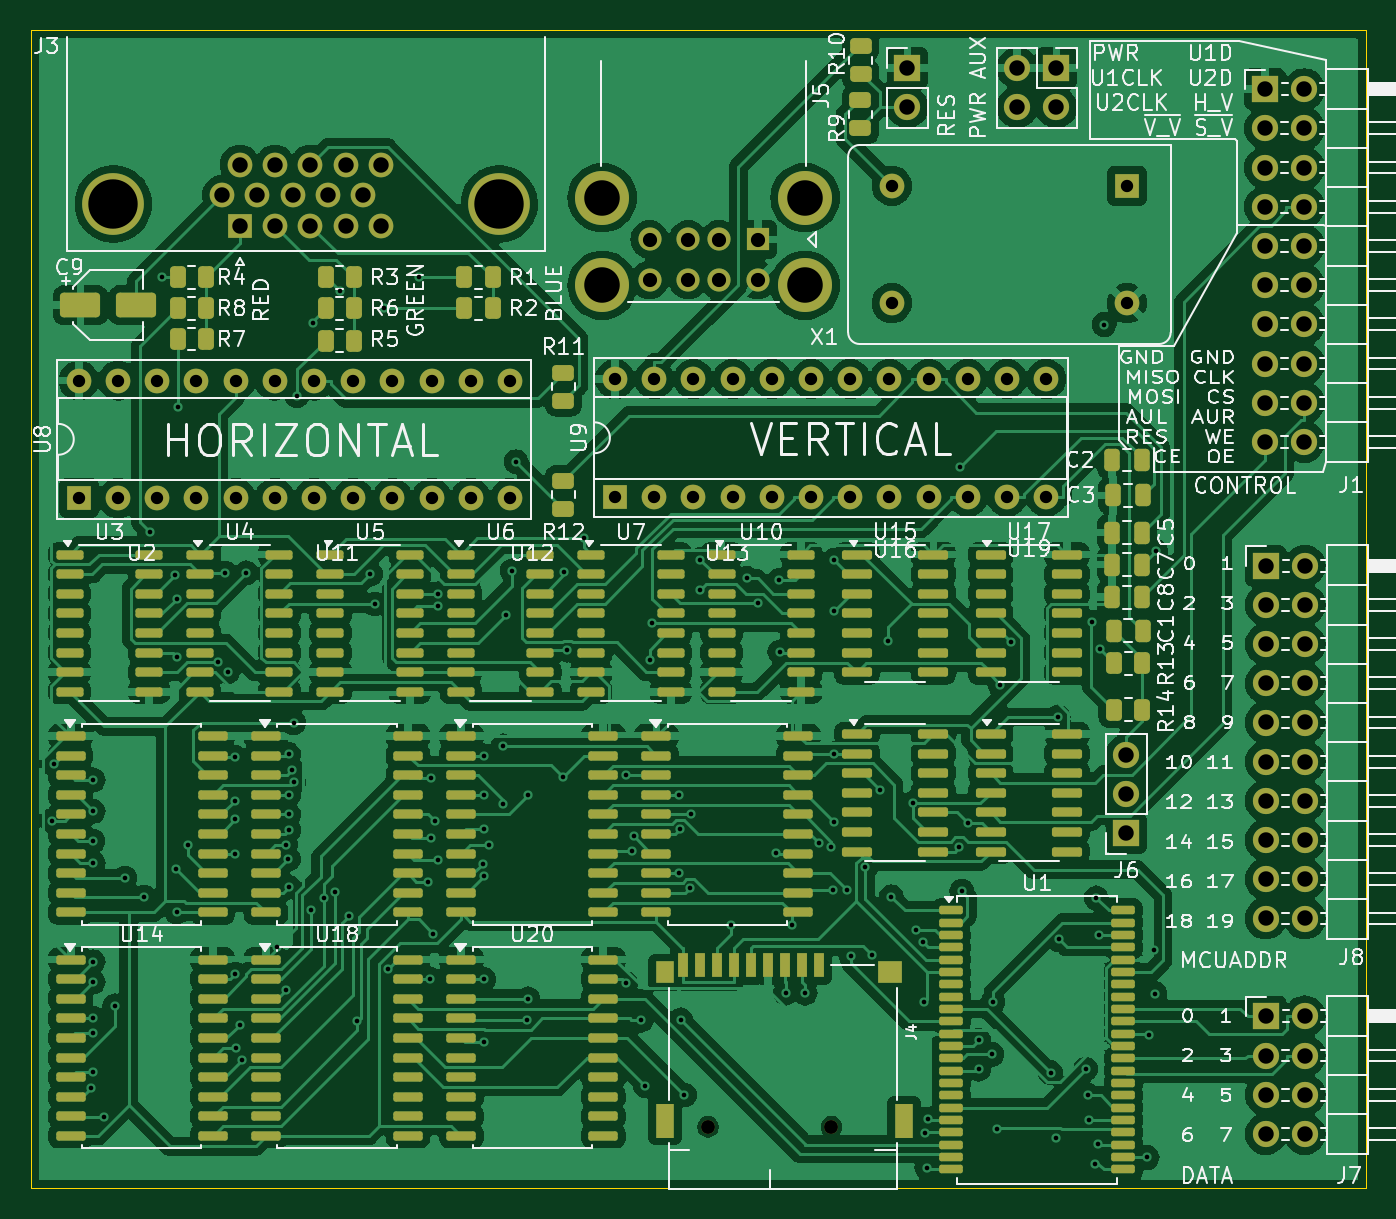
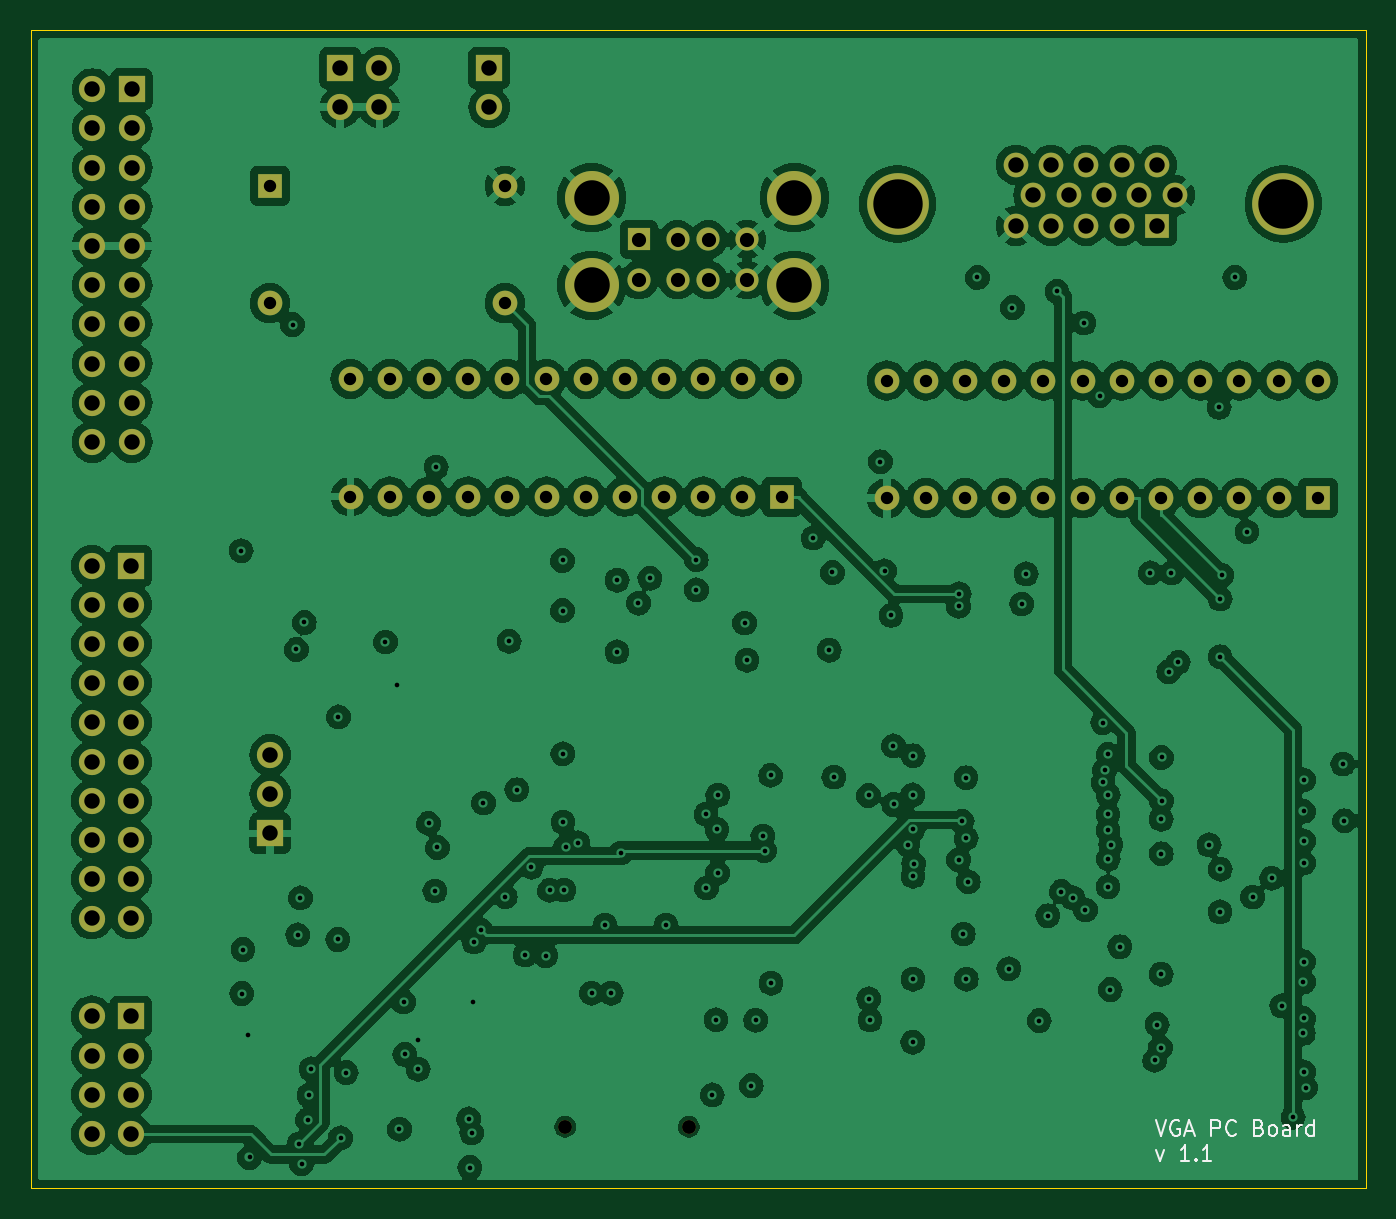
Circuit board: 13 layer files. Board 86.5 x 75.0 mm.
- bottom_copper: VGA_SRAM_COMP-B_Cu.gbr (337721 bytes)
- bottom_mask: VGA_SRAM_COMP-B_Mask.gbr (4507 bytes)
- paste: VGA_SRAM_COMP-B_Paste.gbr (470 bytes)
- bottom_silk: VGA_SRAM_COMP-B_Silkscreen.gbr (6895 bytes)
- outline: VGA_SRAM_COMP-Edge_Cuts.gbr (802 bytes)
- top_copper: VGA_SRAM_COMP-F_Cu.gbr (383942 bytes)
- top_mask: VGA_SRAM_COMP-F_Mask.gbr (16655 bytes)
- paste: VGA_SRAM_COMP-F_Paste.gbr (12630 bytes)
- top_silk: VGA_SRAM_COMP-F_Silkscreen.gbr (156135 bytes)
- inner_copper: VGA_SRAM_COMP-In1_Cu.gbr (181401 bytes)
- inner_copper: VGA_SRAM_COMP-In2_Cu.gbr (187137 bytes)
- drill: VGA_SRAM_COMP-NPTH.drl (375 bytes)
- drill: VGA_SRAM_COMP-PTH.drl (5445 bytes)

=== bottom_copper: VGA_SRAM_COMP-B_Cu.gbr (337721 bytes, source omitted) ===
=== bottom_mask: VGA_SRAM_COMP-B_Mask.gbr ===
%TF.GenerationSoftware,KiCad,Pcbnew,8.0.4+dfsg-1*%
%TF.CreationDate,2024-12-19T01:42:38-05:00*%
%TF.ProjectId,VGA_SRAM_COMP,5647415f-5352-4414-9d5f-434f4d502e6b,rev?*%
%TF.SameCoordinates,Original*%
%TF.FileFunction,Soldermask,Bot*%
%TF.FilePolarity,Negative*%
%FSLAX46Y46*%
G04 Gerber Fmt 4.6, Leading zero omitted, Abs format (unit mm)*
G04 Created by KiCad (PCBNEW 8.0.4+dfsg-1) date 2024-12-19 01:42:38*
%MOMM*%
%LPD*%
G01*
G04 APERTURE LIST*
%ADD10R,1.700000X1.700000*%
%ADD11O,1.700000X1.700000*%
%ADD12R,1.600000X1.600000*%
%ADD13C,1.600000*%
%ADD14O,1.600000X1.600000*%
%ADD15R,1.500000X1.500000*%
%ADD16C,1.500000*%
%ADD17C,3.500000*%
%ADD18C,0.900000*%
%ADD19C,4.000000*%
G04 APERTURE END LIST*
D10*
%TO.C,J8*%
X137000000Y-91680000D03*
D11*
X139540000Y-91680000D03*
X137000000Y-94220000D03*
X139540000Y-94220000D03*
X137000000Y-96760000D03*
X139540000Y-96760000D03*
X137000000Y-99300000D03*
X139540000Y-99300000D03*
X137000000Y-101840000D03*
X139540000Y-101840000D03*
X137000000Y-104380000D03*
X139540000Y-104380000D03*
X137000000Y-106920000D03*
X139540000Y-106920000D03*
X137000000Y-109460000D03*
X139540000Y-109460000D03*
X137000000Y-112000000D03*
X139540000Y-112000000D03*
X137000000Y-114540000D03*
X139540000Y-114540000D03*
%TD*%
D10*
%TO.C,J7*%
X137000000Y-120880000D03*
D11*
X139540000Y-120880000D03*
X137000000Y-123420000D03*
X139540000Y-123420000D03*
X137000000Y-125960000D03*
X139540000Y-125960000D03*
X137000000Y-128500000D03*
X139540000Y-128500000D03*
%TD*%
%TO.C,J1*%
X139500000Y-83660000D03*
X136960000Y-83660000D03*
X139500000Y-81120000D03*
X136960000Y-81120000D03*
X139500000Y-78580000D03*
X136960000Y-78580000D03*
X139500000Y-76040000D03*
X136960000Y-76040000D03*
X139500000Y-73500000D03*
X136960000Y-73500000D03*
X139500000Y-70960000D03*
X136960000Y-70960000D03*
X139500000Y-68420000D03*
X136960000Y-68420000D03*
X139500000Y-65880000D03*
X136960000Y-65880000D03*
X139500000Y-63340000D03*
X136960000Y-63340000D03*
X139500000Y-60800000D03*
D10*
X136960000Y-60800000D03*
%TD*%
D12*
%TO.C,X1*%
X128016000Y-67056000D03*
D13*
X112776000Y-67056000D03*
X112776000Y-74676000D03*
X128016000Y-74676000D03*
%TD*%
D12*
%TO.C,U9*%
X94840000Y-87200000D03*
D14*
X97380000Y-87200000D03*
X99920000Y-87200000D03*
X102460000Y-87200000D03*
X105000000Y-87200000D03*
X107540000Y-87200000D03*
X110080000Y-87200000D03*
X112620000Y-87200000D03*
X115160000Y-87200000D03*
X117700000Y-87200000D03*
X120240000Y-87200000D03*
X122780000Y-87200000D03*
X122780000Y-79580000D03*
X120240000Y-79580000D03*
X117700000Y-79580000D03*
X115160000Y-79580000D03*
X112620000Y-79580000D03*
X110080000Y-79580000D03*
X107540000Y-79580000D03*
X105000000Y-79580000D03*
X102460000Y-79580000D03*
X99920000Y-79580000D03*
X97380000Y-79580000D03*
X94840000Y-79580000D03*
%TD*%
D12*
%TO.C,U8*%
X60100000Y-87300000D03*
D14*
X62640000Y-87300000D03*
X65180000Y-87300000D03*
X67720000Y-87300000D03*
X70260000Y-87300000D03*
X72800000Y-87300000D03*
X75340000Y-87300000D03*
X77880000Y-87300000D03*
X80420000Y-87300000D03*
X82960000Y-87300000D03*
X85500000Y-87300000D03*
X88040000Y-87300000D03*
X88040000Y-79680000D03*
X85500000Y-79680000D03*
X82960000Y-79680000D03*
X80420000Y-79680000D03*
X77880000Y-79680000D03*
X75340000Y-79680000D03*
X72800000Y-79680000D03*
X70260000Y-79680000D03*
X67720000Y-79680000D03*
X65180000Y-79680000D03*
X62640000Y-79680000D03*
X60100000Y-79680000D03*
%TD*%
D10*
%TO.C,JP1*%
X113792000Y-59436000D03*
D11*
X113792000Y-61976000D03*
%TD*%
D10*
%TO.C,J6*%
X127975000Y-109025000D03*
D11*
X127975000Y-106485000D03*
X127975000Y-103945000D03*
%TD*%
D15*
%TO.C,J5*%
X104084000Y-70542300D03*
D16*
X101584000Y-70542300D03*
X99584000Y-70542300D03*
X97084000Y-70542300D03*
X104084000Y-73162300D03*
X101584000Y-73162300D03*
X99584000Y-73162300D03*
X97084000Y-73162300D03*
D17*
X107154000Y-67832300D03*
X94014000Y-67832300D03*
X107154000Y-73512300D03*
X94014000Y-73512300D03*
%TD*%
D18*
%TO.C,J4*%
X108862532Y-128037545D03*
X100862532Y-128037545D03*
%TD*%
D13*
%TO.C,J3*%
X79680000Y-65700000D03*
X77390000Y-65700000D03*
X75100000Y-65700000D03*
X72810000Y-65700000D03*
X70520000Y-65700000D03*
X78535000Y-67680000D03*
X76245000Y-67680000D03*
X73955000Y-67680000D03*
X71665000Y-67680000D03*
X69375000Y-67680000D03*
X79680000Y-69660000D03*
X77390000Y-69660000D03*
X75100000Y-69660000D03*
X72810000Y-69660000D03*
D12*
X70520000Y-69660000D03*
D19*
X62335000Y-68240000D03*
X87335000Y-68240000D03*
%TD*%
D10*
%TO.C,J2*%
X123444000Y-59436000D03*
D11*
X120904000Y-59436000D03*
X123444000Y-61976000D03*
X120904000Y-61976000D03*
%TD*%
M02*

=== paste: VGA_SRAM_COMP-B_Paste.gbr ===
%TF.GenerationSoftware,KiCad,Pcbnew,8.0.4+dfsg-1*%
%TF.CreationDate,2024-12-19T01:42:38-05:00*%
%TF.ProjectId,VGA_SRAM_COMP,5647415f-5352-4414-9d5f-434f4d502e6b,rev?*%
%TF.SameCoordinates,Original*%
%TF.FileFunction,Paste,Bot*%
%TF.FilePolarity,Positive*%
%FSLAX46Y46*%
G04 Gerber Fmt 4.6, Leading zero omitted, Abs format (unit mm)*
G04 Created by KiCad (PCBNEW 8.0.4+dfsg-1) date 2024-12-19 01:42:38*
%MOMM*%
%LPD*%
G01*
G04 APERTURE LIST*
G04 APERTURE END LIST*
M02*

=== bottom_silk: VGA_SRAM_COMP-B_Silkscreen.gbr ===
%TF.GenerationSoftware,KiCad,Pcbnew,8.0.4+dfsg-1*%
%TF.CreationDate,2024-12-19T01:42:38-05:00*%
%TF.ProjectId,VGA_SRAM_COMP,5647415f-5352-4414-9d5f-434f4d502e6b,rev?*%
%TF.SameCoordinates,Original*%
%TF.FileFunction,Legend,Bot*%
%TF.FilePolarity,Positive*%
%FSLAX46Y46*%
G04 Gerber Fmt 4.6, Leading zero omitted, Abs format (unit mm)*
G04 Created by KiCad (PCBNEW 8.0.4+dfsg-1) date 2024-12-19 01:42:38*
%MOMM*%
%LPD*%
G01*
G04 APERTURE LIST*
%ADD10C,0.100000*%
G04 APERTURE END LIST*
D10*
X70613972Y-127612475D02*
X70280639Y-128612475D01*
X70280639Y-128612475D02*
X69947306Y-127612475D01*
X69090163Y-127660094D02*
X69185401Y-127612475D01*
X69185401Y-127612475D02*
X69328258Y-127612475D01*
X69328258Y-127612475D02*
X69471115Y-127660094D01*
X69471115Y-127660094D02*
X69566353Y-127755332D01*
X69566353Y-127755332D02*
X69613972Y-127850570D01*
X69613972Y-127850570D02*
X69661591Y-128041046D01*
X69661591Y-128041046D02*
X69661591Y-128183903D01*
X69661591Y-128183903D02*
X69613972Y-128374379D01*
X69613972Y-128374379D02*
X69566353Y-128469617D01*
X69566353Y-128469617D02*
X69471115Y-128564856D01*
X69471115Y-128564856D02*
X69328258Y-128612475D01*
X69328258Y-128612475D02*
X69233020Y-128612475D01*
X69233020Y-128612475D02*
X69090163Y-128564856D01*
X69090163Y-128564856D02*
X69042544Y-128517236D01*
X69042544Y-128517236D02*
X69042544Y-128183903D01*
X69042544Y-128183903D02*
X69233020Y-128183903D01*
X68661591Y-128326760D02*
X68185401Y-128326760D01*
X68756829Y-128612475D02*
X68423496Y-127612475D01*
X68423496Y-127612475D02*
X68090163Y-128612475D01*
X66994924Y-128612475D02*
X66994924Y-127612475D01*
X66994924Y-127612475D02*
X66613972Y-127612475D01*
X66613972Y-127612475D02*
X66518734Y-127660094D01*
X66518734Y-127660094D02*
X66471115Y-127707713D01*
X66471115Y-127707713D02*
X66423496Y-127802951D01*
X66423496Y-127802951D02*
X66423496Y-127945808D01*
X66423496Y-127945808D02*
X66471115Y-128041046D01*
X66471115Y-128041046D02*
X66518734Y-128088665D01*
X66518734Y-128088665D02*
X66613972Y-128136284D01*
X66613972Y-128136284D02*
X66994924Y-128136284D01*
X65423496Y-128517236D02*
X65471115Y-128564856D01*
X65471115Y-128564856D02*
X65613972Y-128612475D01*
X65613972Y-128612475D02*
X65709210Y-128612475D01*
X65709210Y-128612475D02*
X65852067Y-128564856D01*
X65852067Y-128564856D02*
X65947305Y-128469617D01*
X65947305Y-128469617D02*
X65994924Y-128374379D01*
X65994924Y-128374379D02*
X66042543Y-128183903D01*
X66042543Y-128183903D02*
X66042543Y-128041046D01*
X66042543Y-128041046D02*
X65994924Y-127850570D01*
X65994924Y-127850570D02*
X65947305Y-127755332D01*
X65947305Y-127755332D02*
X65852067Y-127660094D01*
X65852067Y-127660094D02*
X65709210Y-127612475D01*
X65709210Y-127612475D02*
X65613972Y-127612475D01*
X65613972Y-127612475D02*
X65471115Y-127660094D01*
X65471115Y-127660094D02*
X65423496Y-127707713D01*
X63899686Y-128088665D02*
X63756829Y-128136284D01*
X63756829Y-128136284D02*
X63709210Y-128183903D01*
X63709210Y-128183903D02*
X63661591Y-128279141D01*
X63661591Y-128279141D02*
X63661591Y-128421998D01*
X63661591Y-128421998D02*
X63709210Y-128517236D01*
X63709210Y-128517236D02*
X63756829Y-128564856D01*
X63756829Y-128564856D02*
X63852067Y-128612475D01*
X63852067Y-128612475D02*
X64233019Y-128612475D01*
X64233019Y-128612475D02*
X64233019Y-127612475D01*
X64233019Y-127612475D02*
X63899686Y-127612475D01*
X63899686Y-127612475D02*
X63804448Y-127660094D01*
X63804448Y-127660094D02*
X63756829Y-127707713D01*
X63756829Y-127707713D02*
X63709210Y-127802951D01*
X63709210Y-127802951D02*
X63709210Y-127898189D01*
X63709210Y-127898189D02*
X63756829Y-127993427D01*
X63756829Y-127993427D02*
X63804448Y-128041046D01*
X63804448Y-128041046D02*
X63899686Y-128088665D01*
X63899686Y-128088665D02*
X64233019Y-128088665D01*
X63090162Y-128612475D02*
X63185400Y-128564856D01*
X63185400Y-128564856D02*
X63233019Y-128517236D01*
X63233019Y-128517236D02*
X63280638Y-128421998D01*
X63280638Y-128421998D02*
X63280638Y-128136284D01*
X63280638Y-128136284D02*
X63233019Y-128041046D01*
X63233019Y-128041046D02*
X63185400Y-127993427D01*
X63185400Y-127993427D02*
X63090162Y-127945808D01*
X63090162Y-127945808D02*
X62947305Y-127945808D01*
X62947305Y-127945808D02*
X62852067Y-127993427D01*
X62852067Y-127993427D02*
X62804448Y-128041046D01*
X62804448Y-128041046D02*
X62756829Y-128136284D01*
X62756829Y-128136284D02*
X62756829Y-128421998D01*
X62756829Y-128421998D02*
X62804448Y-128517236D01*
X62804448Y-128517236D02*
X62852067Y-128564856D01*
X62852067Y-128564856D02*
X62947305Y-128612475D01*
X62947305Y-128612475D02*
X63090162Y-128612475D01*
X61899686Y-128612475D02*
X61899686Y-128088665D01*
X61899686Y-128088665D02*
X61947305Y-127993427D01*
X61947305Y-127993427D02*
X62042543Y-127945808D01*
X62042543Y-127945808D02*
X62233019Y-127945808D01*
X62233019Y-127945808D02*
X62328257Y-127993427D01*
X61899686Y-128564856D02*
X61994924Y-128612475D01*
X61994924Y-128612475D02*
X62233019Y-128612475D01*
X62233019Y-128612475D02*
X62328257Y-128564856D01*
X62328257Y-128564856D02*
X62375876Y-128469617D01*
X62375876Y-128469617D02*
X62375876Y-128374379D01*
X62375876Y-128374379D02*
X62328257Y-128279141D01*
X62328257Y-128279141D02*
X62233019Y-128231522D01*
X62233019Y-128231522D02*
X61994924Y-128231522D01*
X61994924Y-128231522D02*
X61899686Y-128183903D01*
X61423495Y-128612475D02*
X61423495Y-127945808D01*
X61423495Y-128136284D02*
X61375876Y-128041046D01*
X61375876Y-128041046D02*
X61328257Y-127993427D01*
X61328257Y-127993427D02*
X61233019Y-127945808D01*
X61233019Y-127945808D02*
X61137781Y-127945808D01*
X60375876Y-128612475D02*
X60375876Y-127612475D01*
X60375876Y-128564856D02*
X60471114Y-128612475D01*
X60471114Y-128612475D02*
X60661590Y-128612475D01*
X60661590Y-128612475D02*
X60756828Y-128564856D01*
X60756828Y-128564856D02*
X60804447Y-128517236D01*
X60804447Y-128517236D02*
X60852066Y-128421998D01*
X60852066Y-128421998D02*
X60852066Y-128136284D01*
X60852066Y-128136284D02*
X60804447Y-128041046D01*
X60804447Y-128041046D02*
X60756828Y-127993427D01*
X60756828Y-127993427D02*
X60661590Y-127945808D01*
X60661590Y-127945808D02*
X60471114Y-127945808D01*
X60471114Y-127945808D02*
X60375876Y-127993427D01*
X70566353Y-129555752D02*
X70328258Y-130222419D01*
X70328258Y-130222419D02*
X70090163Y-129555752D01*
X68423496Y-130222419D02*
X68994924Y-130222419D01*
X68709210Y-130222419D02*
X68709210Y-129222419D01*
X68709210Y-129222419D02*
X68804448Y-129365276D01*
X68804448Y-129365276D02*
X68899686Y-129460514D01*
X68899686Y-129460514D02*
X68994924Y-129508133D01*
X67994924Y-130127180D02*
X67947305Y-130174800D01*
X67947305Y-130174800D02*
X67994924Y-130222419D01*
X67994924Y-130222419D02*
X68042543Y-130174800D01*
X68042543Y-130174800D02*
X67994924Y-130127180D01*
X67994924Y-130127180D02*
X67994924Y-130222419D01*
X66994925Y-130222419D02*
X67566353Y-130222419D01*
X67280639Y-130222419D02*
X67280639Y-129222419D01*
X67280639Y-129222419D02*
X67375877Y-129365276D01*
X67375877Y-129365276D02*
X67471115Y-129460514D01*
X67471115Y-129460514D02*
X67566353Y-129508133D01*
M02*

=== outline: VGA_SRAM_COMP-Edge_Cuts.gbr ===
%TF.GenerationSoftware,KiCad,Pcbnew,8.0.4+dfsg-1*%
%TF.CreationDate,2024-12-19T01:42:38-05:00*%
%TF.ProjectId,VGA_SRAM_COMP,5647415f-5352-4414-9d5f-434f4d502e6b,rev?*%
%TF.SameCoordinates,Original*%
%TF.FileFunction,Profile,NP*%
%FSLAX46Y46*%
G04 Gerber Fmt 4.6, Leading zero omitted, Abs format (unit mm)*
G04 Created by KiCad (PCBNEW 8.0.4+dfsg-1) date 2024-12-19 01:42:38*
%MOMM*%
%LPD*%
G01*
G04 APERTURE LIST*
%TA.AperFunction,Profile*%
%ADD10C,0.050000*%
%TD*%
G04 APERTURE END LIST*
D10*
X143500000Y-132000000D02*
X135000000Y-132000000D01*
X143500000Y-57000000D02*
X143500000Y-132000000D01*
X135000000Y-57000000D02*
X143500000Y-57000000D01*
X135000000Y-132000000D02*
X57000000Y-132000000D01*
X57000000Y-57000000D02*
X135000000Y-57000000D01*
X57000000Y-132000000D02*
X57000000Y-57000000D01*
M02*

=== top_copper: VGA_SRAM_COMP-F_Cu.gbr (383942 bytes, source omitted) ===
=== top_mask: VGA_SRAM_COMP-F_Mask.gbr (16655 bytes, source omitted) ===
=== paste: VGA_SRAM_COMP-F_Paste.gbr (12630 bytes, source omitted) ===
=== top_silk: VGA_SRAM_COMP-F_Silkscreen.gbr (156135 bytes, source omitted) ===
=== inner_copper: VGA_SRAM_COMP-In1_Cu.gbr (181401 bytes, source omitted) ===
=== inner_copper: VGA_SRAM_COMP-In2_Cu.gbr (187137 bytes, source omitted) ===
=== drill: VGA_SRAM_COMP-NPTH.drl ===
M48
; DRILL file {KiCad 8.0.4+dfsg-1} date 2024-12-19T01:42:41-0500
; FORMAT={-:-/ absolute / inch / decimal}
; #@! TF.CreationDate,2024-12-19T01:42:41-05:00
; #@! TF.GenerationSoftware,Kicad,Pcbnew,8.0.4+dfsg-1
; #@! TF.FileFunction,NonPlated,1,4,NPTH
FMAT,2
INCH
; #@! TA.AperFunction,NonPlated,NPTH,ComponentDrill
T1C0.0354
%
G90
G05
T1
X3.971Y-5.0408
X4.2859Y-5.0408
M30

=== drill: VGA_SRAM_COMP-PTH.drl (5445 bytes, source omitted) ===
